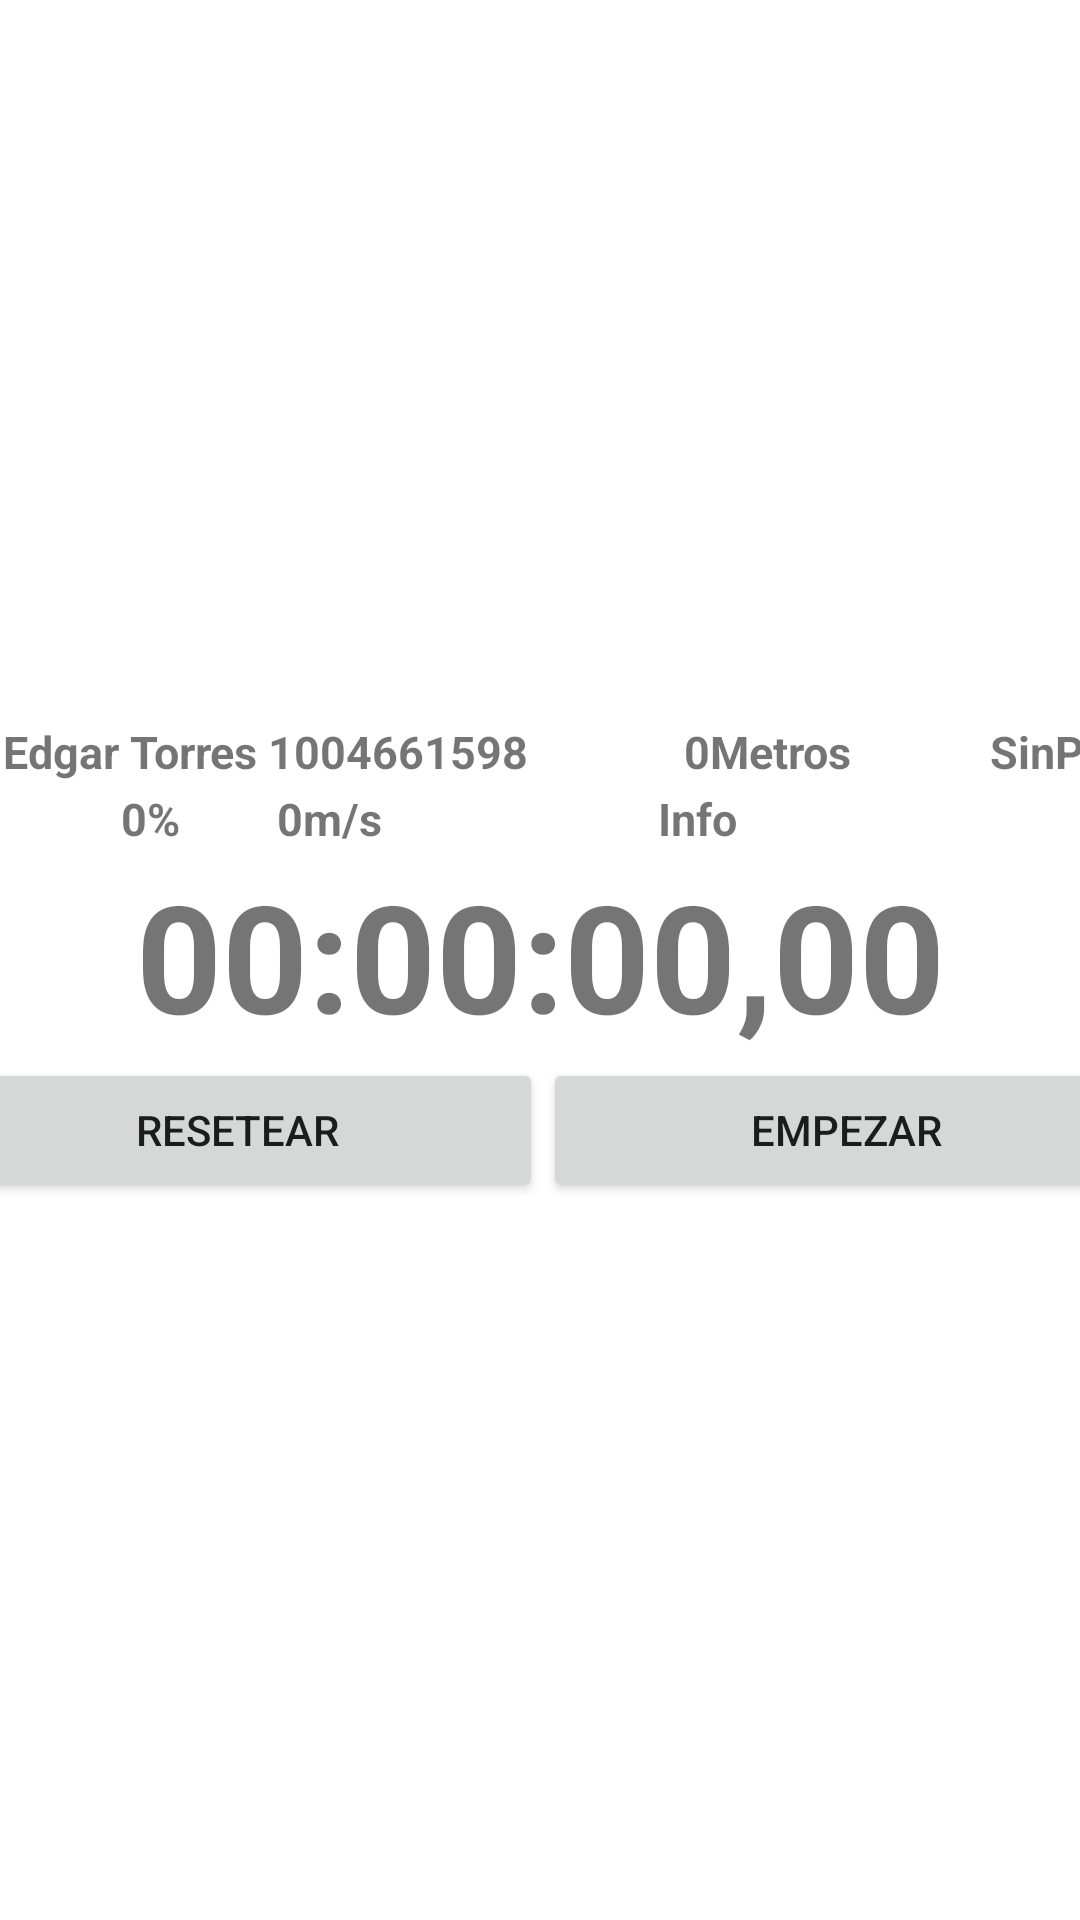

Android layout source for this screen:
<!-- AndroidManifest.xml: application theme Theme.CronoSwim -->
<!-- res/layout/crono_items.xml -->
<?xml version="1.0" encoding="utf-8"?>
<LinearLayout xmlns:android="http://schemas.android.com/apk/res/android"
    xmlns:app="http://schemas.android.com/apk/res-auto"
    xmlns:tools="http://schemas.android.com/tools"
    android:layout_width="wrap_content"
    android:layout_height="wrap_content"
    android:gravity="center"
    android:orientation="vertical">
    <LinearLayout
        android:layout_width="match_parent"
        android:layout_height="wrap_content">
        <TextView
            android:id="@+id/viewNombre"
            android:layout_width="225dp"
            android:layout_height="wrap_content"
            android:layout_margin="1dp"
            android:gravity="left"
            android:text="Edgar Torres 1004661598"
            android:textSize="15dp"
            android:textStyle="bold"/>
        <TextView
            android:id="@+id/viewMetros"
            android:layout_width="100dp"
            android:layout_height="wrap_content"
            android:layout_margin="1dp"
            android:gravity="left"
            android:text="0Metros"
            android:textSize="15dp"
            android:textStyle="bold" />
        <TextView
            android:id="@+id/viewPrueba"
            android:layout_width="100dp"
            android:layout_height="wrap_content"
            android:layout_margin="1dp"
            android:gravity="left"
            android:text="SinPrueba"
            android:textSize="15dp"
            android:textStyle="bold" />
    </LinearLayout>

    <LinearLayout
        android:layout_width="match_parent"
        android:layout_height="wrap_content"
        android:gravity="center">
        <TextView
            android:id="@+id/viewPorcentaje"
            android:layout_width="50dp"
            android:layout_height="wrap_content"
            android:layout_margin="1dp"
            android:gravity="left"
            android:text="0%"
            android:textSize="15dp"
            android:textStyle="bold" />
        <TextView
            android:id="@+id/viewVelocidad"
            android:layout_width="125dp"
            android:layout_height="wrap_content"
            android:layout_margin="1dp"
            android:gravity="left"
            android:text="0m/s"
            android:textSize="15dp"
            android:textStyle="bold"/>

        <TextView
            android:id="@+id/viewInfo"
            android:layout_width="100dp"
            android:layout_height="wrap_content"
            android:layout_margin="1dp"
            android:gravity="left"
            android:text="Info"
            android:textSize="15dp"
            android:textStyle="bold" />
    </LinearLayout>
    <TextView
        android:id="@+id/viewTiempo"
        android:layout_width="411dp"
        android:layout_height="wrap_content"
        android:layout_margin="1dp"
        android:gravity="center"
        android:text="00:00:00,00"
        android:textSize="50dp"
        android:textStyle="bold" />
    <LinearLayout
        android:layout_width="match_parent"
        android:layout_height="wrap_content"
        android:gravity="center">
        <Button
            android:id="@+id/btnReset"
            android:layout_width="204dp"
            android:layout_height="wrap_content"
            android:text="Resetear" />
        <Button
            android:id="@+id/btnStart"
            android:layout_width="202dp"
            android:layout_height="wrap_content"
            android:text="Empezar" />
    </LinearLayout>
</LinearLayout>
<!-- resources referenced by this layout -->
<resources>
  <style name="Theme.CronoSwim" parent="Theme.MaterialComponents.DayNight.NoActionBar">
      
          <item name="colorPrimary">@color/purple_500</item>
          <item name="colorPrimaryVariant">@color/purple_700</item>
          <item name="colorOnPrimary">@color/white</item>
          
          <item name="colorSecondary">@color/teal_200</item>
          <item name="colorSecondaryVariant">@color/teal_700</item>
          <item name="colorOnSecondary">@color/black</item>
          
          <item name="android:statusBarColor">?attr/colorPrimaryVariant</item>
          
      </style>
  <color name="purple_500">#1B8795</color>
  <color name="purple_700">#1B8795</color>
  <color name="white">#FFFFFFFF</color>
  <color name="teal_200">#03DAC5</color>
  <color name="teal_700">#018786</color>
  <color name="black">#FF000000</color>
</resources>
